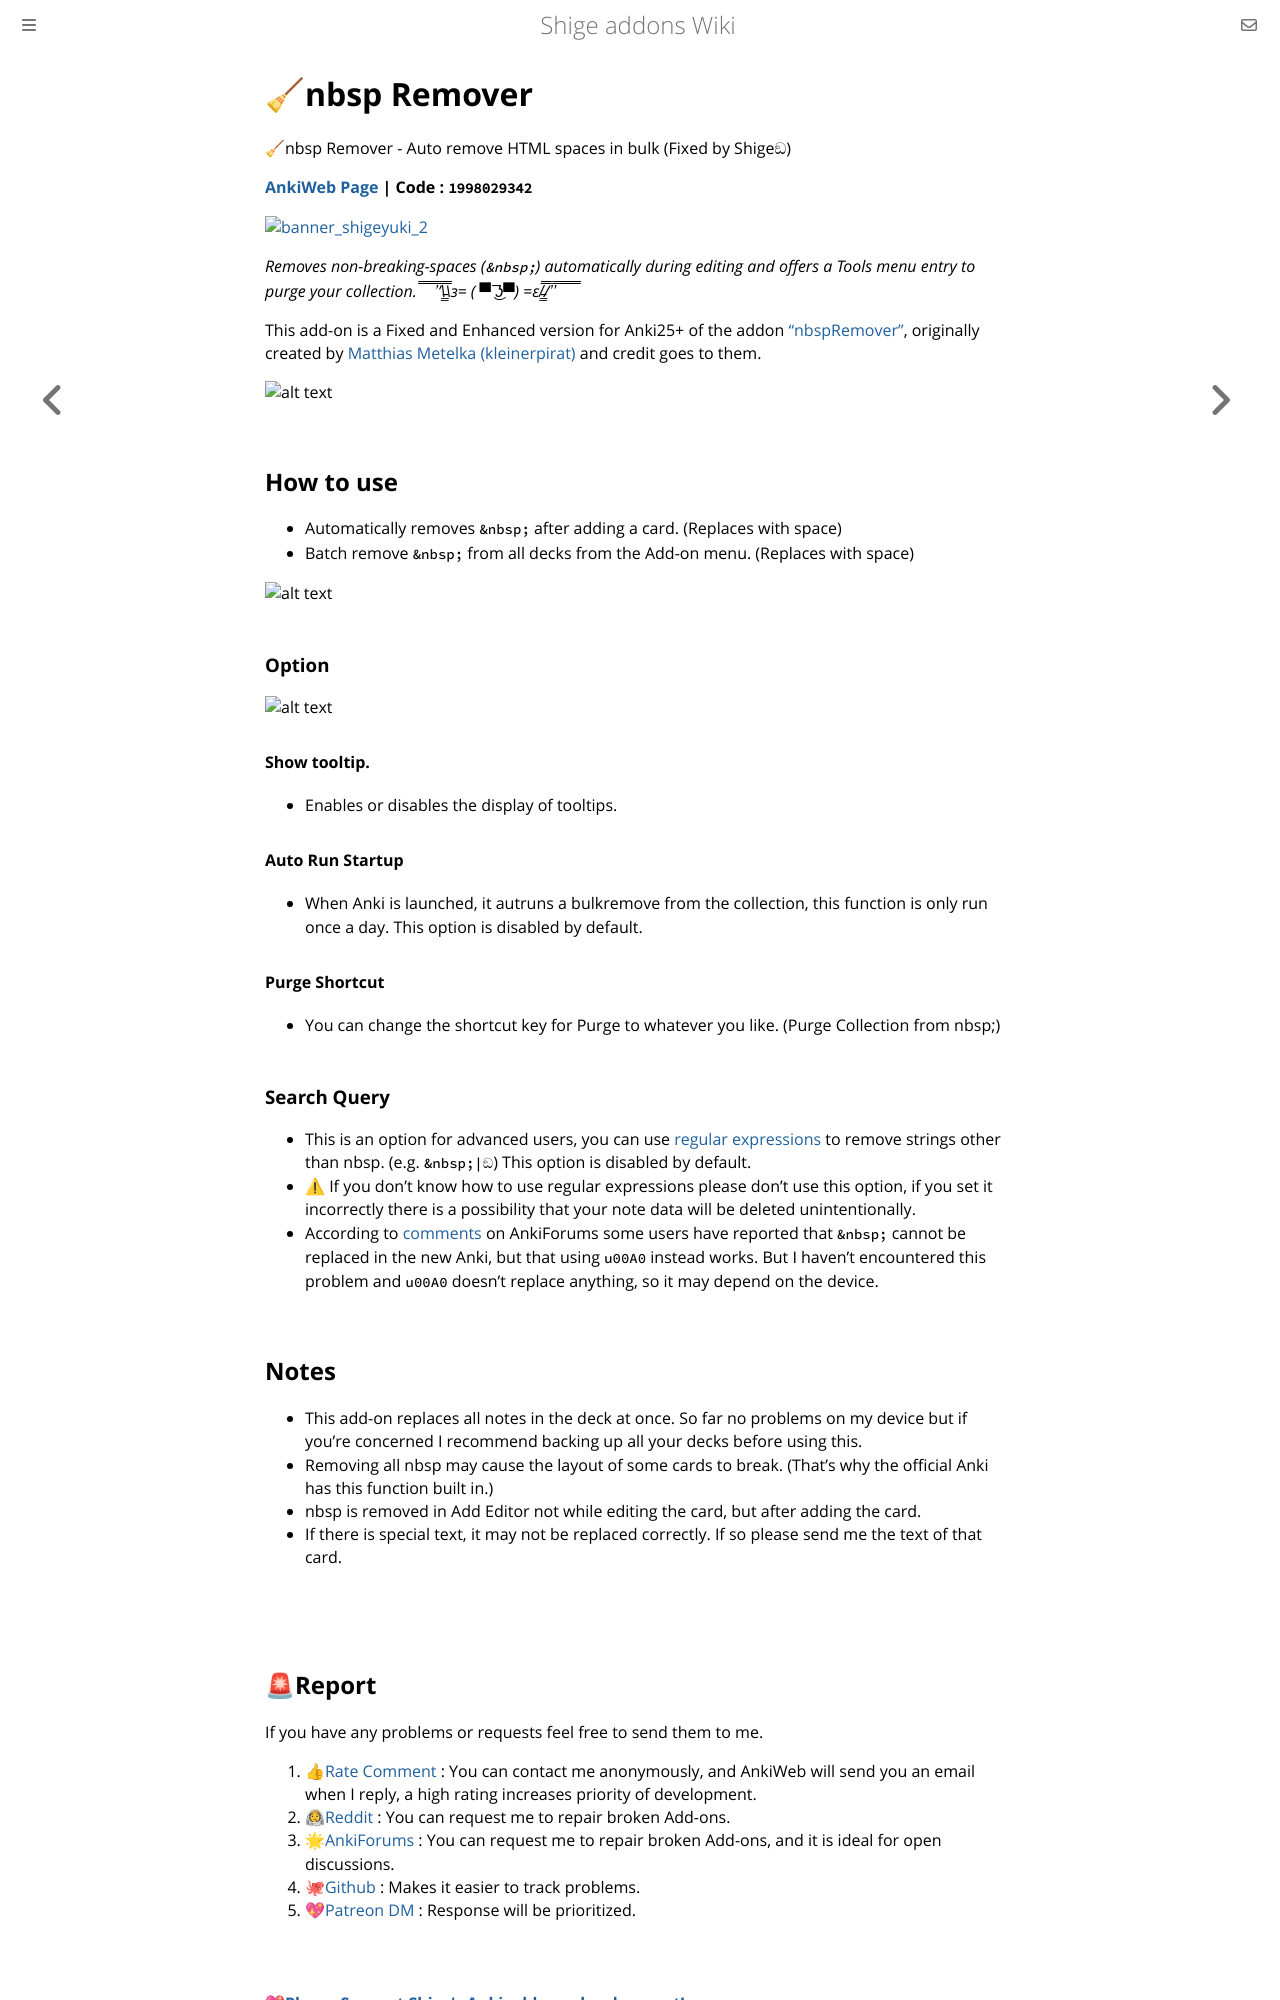

repository: shigeyukey/shige-addons-wiki · page: nbsp-remover.html · generator: mdbook

# 🧹nbsp Remover

🧹nbsp Remover - Auto remove HTML spaces in bulk (Fixed by Shigeඞ)

<!-- Hi I'm add-ons developer Shige, I fixed this add-on and uploaded it to AnkiWeb.
🧹nnbsp Remover - Auto remove HTML spaces in bulk (Fixed by Shigeඞ)
https://ankiweb.net/shared/info/1998029342 -->


**[AnkiWeb Page](https://ankiweb.net/shared/info/1998029342) | Code : `1998029342`**


<!-- Customized -->
[![banner_shigeyuki_2](https://github.com/shigeyukey/Pokemanki-Gold/assets/124401518/8408c164-e95c-4e40-98c1-393b03e04bcb)](https://www.reddit.com/user/Shige-yuki)

*Removes non-breaking-spaces (`&nbsp;`) automatically during editing and offers a Tools menu entry to purge your collection.  ̿̿ ̿̿ ̿̿ ̿'̿'\̵͇̿̿\з= ( ▀ ͜͞ʖ▀) =ε/̵͇̿̿/’̿’̿ ̿ ̿̿ ̿̿ ̿̿*

This add-on is a Fixed and Enhanced version for Anki25+ of the addon <a href="https://ankiweb.net/shared/info/1676672391" target="_blank">"nbspRemover"</a>, originally created by <a href="https://github.com/kleinerpirat" target="_blank">Matthias Metelka (kleinerpirat)</a> and credit goes to them.

![alt text](https://shigeyukey.github.io/shige-addons-wiki/images/nbsp-remover/03.png)

## How to use


* Automatically removes `&nbsp;` after adding a card. (Replaces with space)
* Batch remove `&nbsp;` from all decks from the Add-on menu. (Replaces with space)

![alt text](https://shigeyukey.github.io/shige-addons-wiki/images/nbsp-remover/01.png)


### Option

![alt text](https://shigeyukey.github.io/shige-addons-wiki/images/nbsp-remover/00.png)


#### Show tooltip.
* Enables or disables the display of tooltips.

#### Auto Run Startup
* When Anki is launched, it autruns a bulkremove from the collection, this function is only run once a day. This option is disabled by default.

#### Purge Shortcut
* You can change the shortcut key for Purge to whatever you like. (Purge Collection from nbsp;)

### Search Query

* This is an option for advanced users, you can use [regular expressions](https://docs.ankiweb.net/searching.html#regular-expressions) to remove strings other than nbsp. (e.g. `&nbsp;|ඞ`) This option is disabled by default.
* ⚠ If you don't know how to use regular expressions please don't use this option, if you set it incorrectly there is a possibility that your note data will be deleted unintentionally.
* According to [comments](https://forums.ankiweb.net/t/nbspremover-official-support/20327/31) on AnkiForums some users have reported that `&nbsp;` cannot be replaced in the new Anki, but that using `u00A0` instead works. But I haven't encountered this problem and `u00A0` doesn't replace anything, so it may depend on the device.


## Notes

* This add-on replaces all notes in the deck at once. So far no problems on my device but if you're concerned I recommend backing up all your decks before using this.
* Removing all nbsp may cause the layout of some cards to break. (That's why the official Anki has this function built in.)
* nbsp is removed in Add Editor not while editing the card, but after adding the card.
* If there is special text, it may not be replaced correctly. If so please send me the text of that card.

<br>
